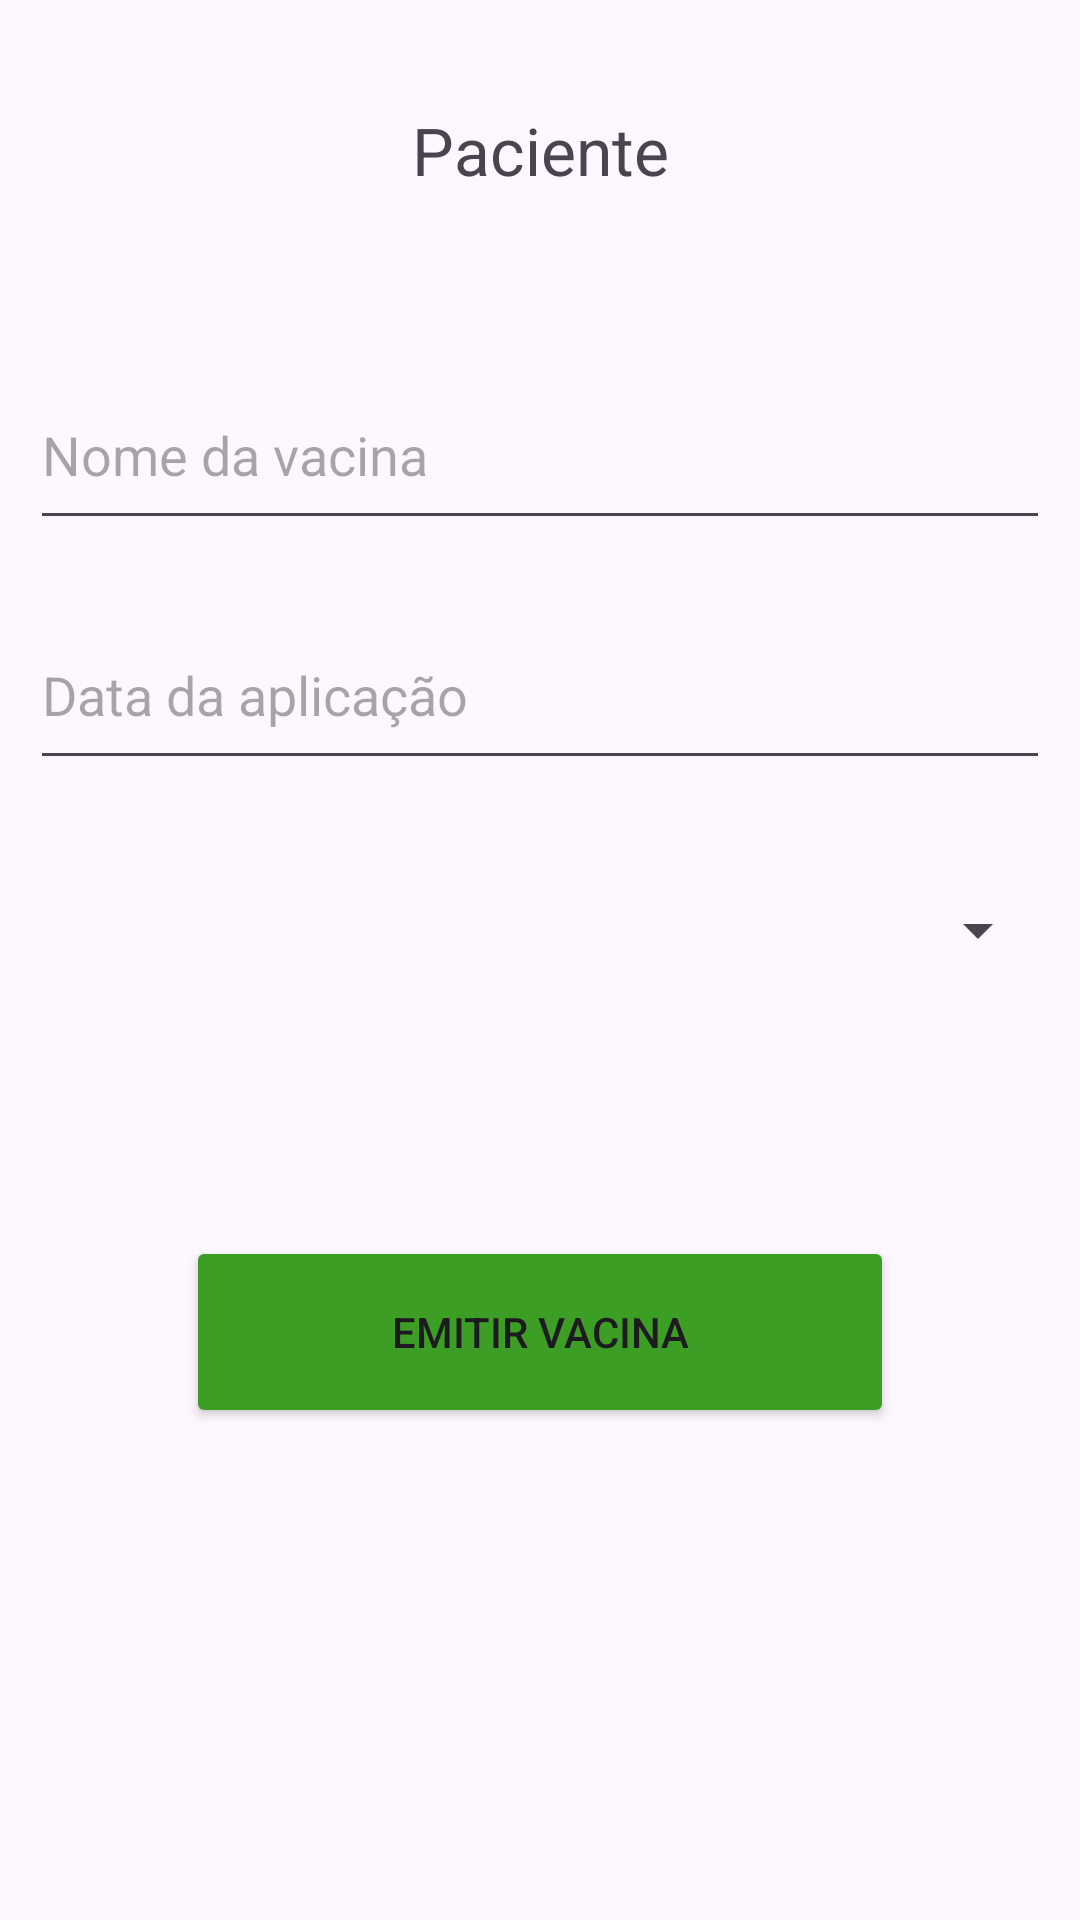

The Android layout XML behind this screen, and the referenced resources:
<!-- AndroidManifest.xml: application theme Theme.Consulta_Facil -->
<!-- res/layout/activity_emitir_vacinas.xml -->
<?xml version="1.0" encoding="utf-8"?>
<androidx.constraintlayout.widget.ConstraintLayout xmlns:android="http://schemas.android.com/apk/res/android"
    xmlns:app="http://schemas.android.com/apk/res-auto"
    xmlns:tools="http://schemas.android.com/tools"
    android:id="@+id/main"
    android:layout_width="match_parent"
    android:layout_height="match_parent"
    tools:context=".Emitir_vacinas">

    <TextView
        android:id="@+id/textViewNomePacienteEmitirVacina"
        android:layout_width="fill_parent"
        android:layout_height="60dp"
        android:layout_marginHorizontal="10dp"
        android:layout_marginTop="20dp"
        android:layout_marginBottom="20dp"
        android:gravity="center"
        android:text="Paciente"
        android:textAlignment="center"
        android:textSize="22dp"
        app:layout_constraintBottom_toTopOf="@+id/textInputNomeVacina"
        app:layout_constraintEnd_toEndOf="parent"
        app:layout_constraintHorizontal_bias="0.498"
        app:layout_constraintStart_toStartOf="parent"
        app:layout_constraintTop_toTopOf="parent" />

    <com.google.android.material.textfield.TextInputEditText
        android:id="@+id/textInputNomeVacina"
        android:layout_width="fill_parent"
        android:layout_height="60dp"
        android:layout_marginHorizontal="10dp"
        android:layout_marginTop="20dp"
        android:layout_marginBottom="10dp"
        android:hint="Nome da vacina"
        app:layout_constraintBottom_toTopOf="@+id/textInputDataAplicacao"
        app:layout_constraintEnd_toEndOf="parent"
        app:layout_constraintHorizontal_bias="0.0"
        app:layout_constraintStart_toStartOf="parent"
        app:layout_constraintTop_toBottomOf="@+id/textViewNomePacienteEmitirVacina" />

    <com.google.android.material.textfield.TextInputEditText
        android:id="@+id/textInputDataAplicacao"
        android:layout_width="fill_parent"
        android:layout_height="60dp"
        android:layout_marginHorizontal="10dp"
        android:layout_marginTop="10dp"
        android:layout_marginBottom="10dp"
        android:hint="Data da aplicação"
        app:layout_constraintBottom_toTopOf="@+id/SpinnerHospitalVacina"
        app:layout_constraintEnd_toEndOf="parent"
        app:layout_constraintStart_toStartOf="parent"
        app:layout_constraintTop_toBottomOf="@+id/textInputNomeVacina" />

    <Spinner
        android:id="@+id/SpinnerHospitalVacina"
        android:layout_width="fill_parent"
        android:layout_height="60dp"
        android:layout_marginHorizontal="10dp"
        android:layout_marginTop="10dp"
        android:layout_marginBottom="92dp"
        app:layout_constraintBottom_toTopOf="@+id/btEmitirVacina"
        app:layout_constraintEnd_toEndOf="parent"
        app:layout_constraintStart_toStartOf="parent"
        app:layout_constraintTop_toBottomOf="@+id/textInputDataAplicacao" />

    <Button
        android:id="@+id/btEmitirVacina"
        android:layout_width="236dp"
        android:layout_height="64dp"
        android:layout_marginTop="152dp"
        android:backgroundTint="#3D9E26"
        android:text="Emitir vacina"
        app:layout_constraintEnd_toEndOf="parent"
        app:layout_constraintStart_toStartOf="parent"
        app:layout_constraintTop_toBottomOf="@+id/textInputDataAplicacao" />
</androidx.constraintlayout.widget.ConstraintLayout>
<!-- resources referenced by this layout -->
<resources>
  <style name="Theme.Consulta_Facil" parent="Base.Theme.Consulta_Facil" />
  <style name="Base.Theme.Consulta_Facil" parent="Theme.Material3.DayNight.NoActionBar">
          
          
      </style>
</resources>
